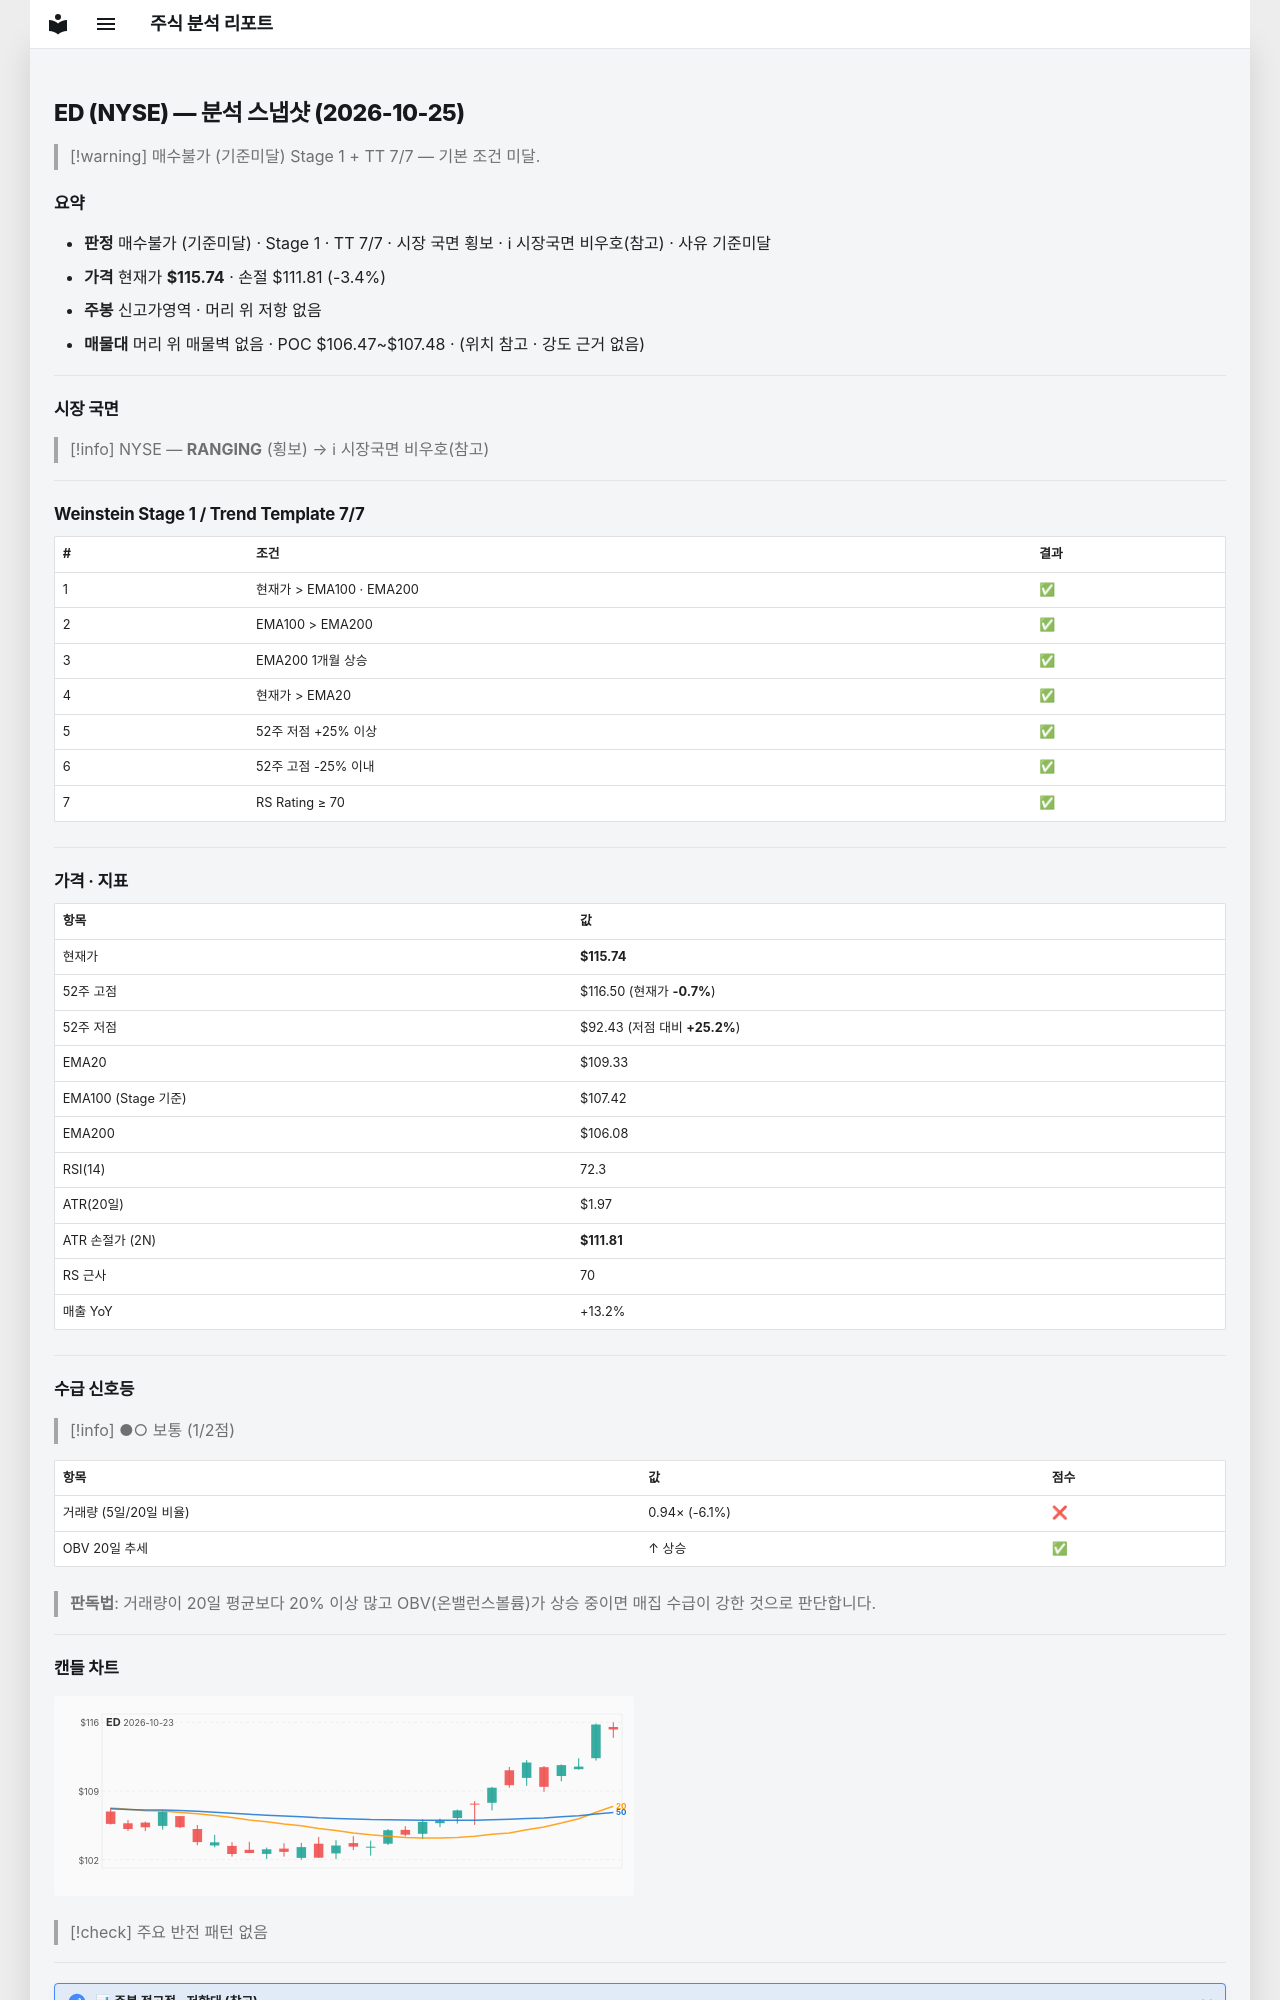

repository: soloandco/stock-reports · page: snapshots/ED-2026-10-25/index.html · generator: mkdocs

---
type: analysis-snapshot
title: ED 분석 스냅샷
ticker: ED
market: NYSE
created: 2026-10-25
updated: 2026-10-25
bar-date: 2026-10-23
verdict: 매수불가
verdict-reason: 기준미달
sma50-gap-pct: 5.9
weekly-position: 신고가영역
stage: 1
trend-template-score: 7
tt-max: 7
ma-set: ema-20-100-200
price: 115.73999786376953
stop-price: 111.80922497941947
market-regime: RANGING
supply-demand-score: 1/2
supply-demand-label: 보통
status: tracking
tags:
  - stock-agent
  - watchlist
  - ED
  - analysis
related:
  - "[[analysis-template]]"
---

# ED (NYSE) — 분석 스냅샷 (2026-10-25)

> [!warning] 매수불가 (기준미달)
> Stage 1 + TT 7/7 — 기본 조건 미달.

## 요약

- **판정** 매수불가 (기준미달) · Stage 1 · TT 7/7 · 시장 국면 횡보 · ℹ 시장국면 비우호(참고) · 사유 기준미달
- **가격** 현재가 **$115.74** · 손절 $111.81 (-3.4%)
- **주봉** 신고가영역 · 머리 위 저항 없음
- **매물대** 머리 위 매물벽 없음 · POC $106.47~$107.48 · (위치 참고 · 강도 근거 없음)

---

## 시장 국면

> [!info] NYSE — **RANGING** (횡보) → ℹ 시장국면 비우호(참고)

---

## Weinstein Stage 1 / Trend Template 7/7

| # | 조건 | 결과 |
|---|------|------|
| 1 | 현재가 > EMA100 · EMA200 | ✅ |
| 2 | EMA100 > EMA200 | ✅ |
| 3 | EMA200 1개월 상승 | ✅ |
| 4 | 현재가 > EMA20 | ✅ |
| 5 | 52주 저점 +25% 이상 | ✅ |
| 6 | 52주 고점 -25% 이내 | ✅ |
| 7 | RS Rating ≥ 70 | ✅ |

---

## 가격 · 지표

| 항목 | 값 |
|------|---|
| 현재가 | **$115.74** |
| 52주 고점 | $116.50 (현재가 **-0.7%**) |
| 52주 저점 | $92.43 (저점 대비 **+25.2%**) |
| EMA20 | $109.33 |
| EMA100 (Stage 기준) | $107.42 |
| EMA200 | $106.08 |
| RSI(14) | 72.3 |
| ATR(20일) | $1.97 |
| ATR 손절가 (2N) | **$111.81** |
| RS 근사 | 70 |
| 매출 YoY | +13.2% |

---
## 수급 신호등

> [!info] ●○ 보통 (1/2점)

| 항목 | 값 | 점수 |
|------|------|------|
| 거래량 (5일/20일 비율) | 0.94× (-6.1%) | ❌ |
| OBV 20일 추세 | ↑ 상승 | ✅ |

> **판독법**: 거래량이 20일 평균보다 20% 이상 많고 OBV(온밸런스볼륨)가 상승 중이면 매집 수급이 강한 것으로 판단합니다.

---
